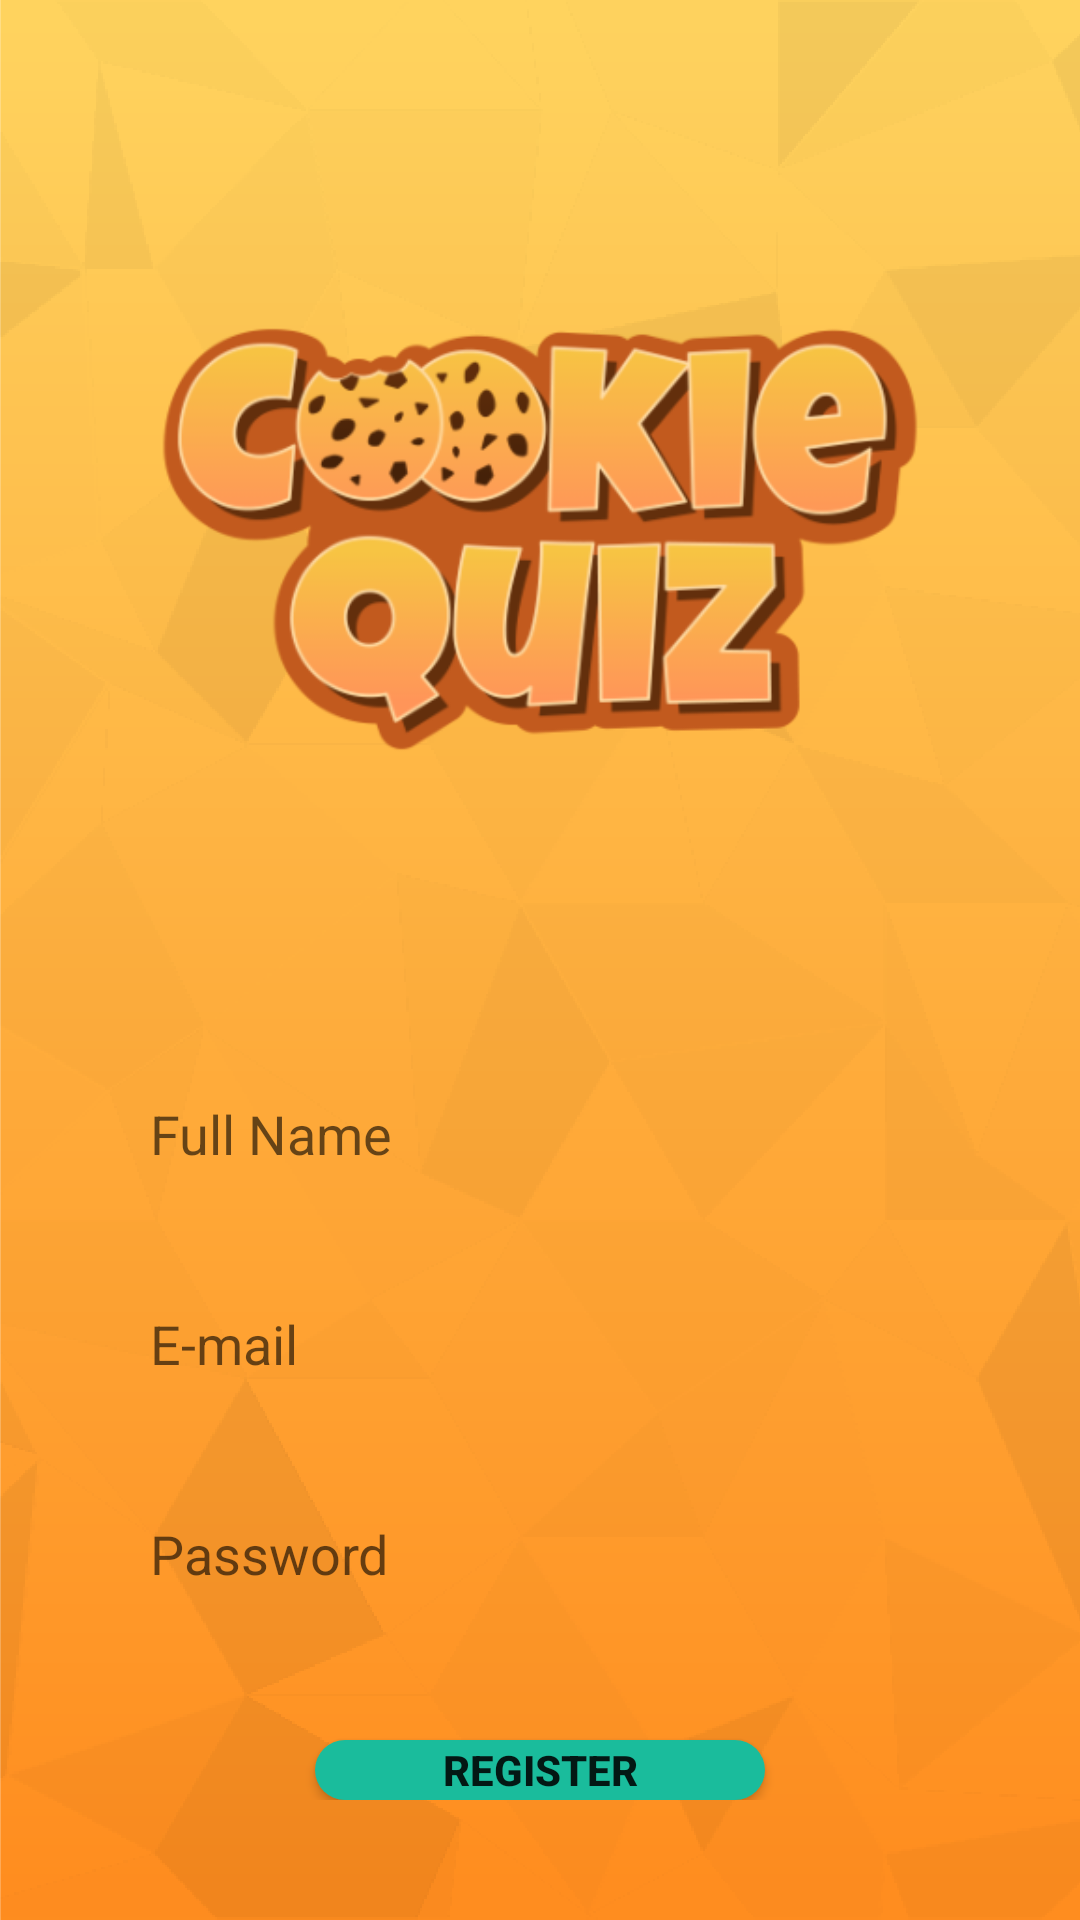

The Android layout XML behind this screen, and the referenced resources:
<!-- AndroidManifest.xml: application theme Theme.CookieQuiz -->
<!-- res/layout/activity_register.xml -->
<?xml version="1.0" encoding="utf-8"?>
<RelativeLayout xmlns:android="http://schemas.android.com/apk/res/android"
    xmlns:app="http://schemas.android.com/apk/res-auto"
    xmlns:tools="http://schemas.android.com/tools"
    android:layout_width="match_parent"
    android:layout_height="match_parent"
    android:padding="40dp"
    android:background="@drawable/background"
    tools:context=".RegisterActivity">

    <ImageView
        android:id="@+id/actRegister_logo"
        android:layout_width="match_parent"
        android:layout_height="200dp"
        android:layout_marginTop="40dp"
        app:srcCompat="@drawable/logo"
        android:contentDescription="@string/logo" />

    <EditText
        android:id="@+id/actRegister_name"
        android:layout_width="300dp"
        android:layout_height="40dp"
        android:layout_below="@id/actRegister_logo"
        android:layout_centerHorizontal="true"
        android:layout_marginTop="80dp"
        android:background="@drawable/inputs"
        android:hint="@string/prompt_fullname"
        android:padding="10dp"
        android:ems="10"
        android:inputType="textEmailAddress"
        android:autofillHints="@string/prompt_fullname" />

    <EditText
        android:id="@+id/actRegister_email"
        android:layout_width="300dp"
        android:layout_height="40dp"
        android:layout_below="@id/actRegister_name"
        android:layout_centerHorizontal="true"
        android:layout_marginTop="30dp"
        android:background="@drawable/inputs"
        android:hint="@string/prompt_email"
        android:padding="10dp"
        android:ems="10"
        android:inputType="textEmailAddress"
        android:autofillHints="@string/prompt_email" />

    <EditText
        android:id="@+id/actRegister_password"
        android:layout_width="300dp"
        android:layout_height="40dp"
        android:layout_below="@id/actRegister_email"
        android:layout_centerHorizontal="true"
        android:layout_marginTop="30dp"
        android:background="@drawable/inputs"
        android:hint="@string/prompt_password"
        android:padding="10dp"
        android:ems="10"
        android:inputType="textPassword"
        android:autofillHints="@string/prompt_password" />

    <Button
        android:id="@+id/actRegister_registerBtn"
        android:layout_width="150dp"
        android:layout_height="wrap_content"
        android:layout_below="@id/actRegister_password"
        android:text="@string/prompt_register"
        android:layout_marginTop="40dp"
        android:background="@drawable/button"
        android:textStyle="bold"
        android:layout_centerHorizontal="true"/>
    <TextView
        android:id="@+id/actRegister_login"
        android:layout_width="wrap_content"
        android:layout_height="wrap_content"
        android:layout_below="@+id/actRegister_registerBtn"
        android:text="@string/prompt_loginNow"
        android:layout_centerHorizontal="true"
        android:textColor="@color/light_yellow"
        android:layout_marginTop="20dp"
        android:textSize="15sp"/>

</RelativeLayout>
<!-- resources referenced by this layout -->
<resources>
  <color name="light_yellow">#FFFDF0</color>
  <!-- drawable background: png bitmap (drawable, 74269 bytes) -->
  <!-- drawable button (drawable) -->
  <?xml version="1.0" encoding="utf-8"?>
  <shape xmlns:android="http://schemas.android.com/apk/res/android">
      <solid android:color="@color/green"/>
      <corners android:radius="100dp" />
  </shape>
  <!-- drawable logo: png bitmap (drawable, 69393 bytes) -->
  <string name="logo">Logo</string>
  <string name="prompt_email">E-mail</string>
  <string name="prompt_fullname">Full Name</string>
  <string name="prompt_loginNow">Or Log In Now</string>
  <string name="prompt_password">Password</string>
  <string name="prompt_register">Register</string>
  <style name="Theme.CookieQuiz" parent="Theme.MaterialComponents.DayNight.DarkActionBar">
          
          <item name="colorPrimary">@color/green</item>
          <item name="colorPrimaryVariant">@color/green_shadow</item>
          <item name="colorOnPrimary">@color/light_yellow</item>
          
          <item name="colorSecondary">@color/teal_200</item>
          <item name="colorSecondaryVariant">@color/teal_700</item>
          <item name="colorOnSecondary">@color/black</item>
          
          <item name="android:statusBarColor" tools:targetApi="l">?attr/colorPrimaryVariant</item>
          
      </style>
  <color name="green">#1ABC9C</color>
  <color name="green_shadow">#16A085</color>
  <color name="teal_200">#FF03DAC5</color>
  <color name="teal_700">#FF018786</color>
  <color name="black">#FF000000</color>
</resources>
